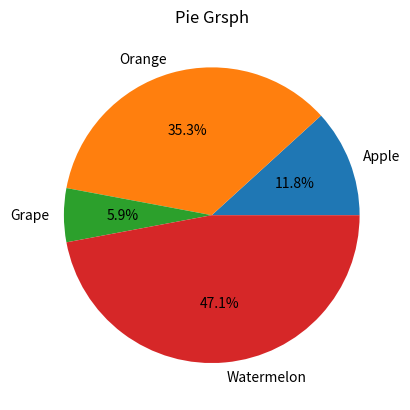

Source code (Python):
import matplotlib.pyplot as plt

fruits = ["Apple", "Orange", "Grape", "Watermelon"]
price = [20, 60, 10, 80]

plt.pie(price, labels=fruits, autopct="%.1f%%")
plt.title("Pie Grsph")
plt.show()
